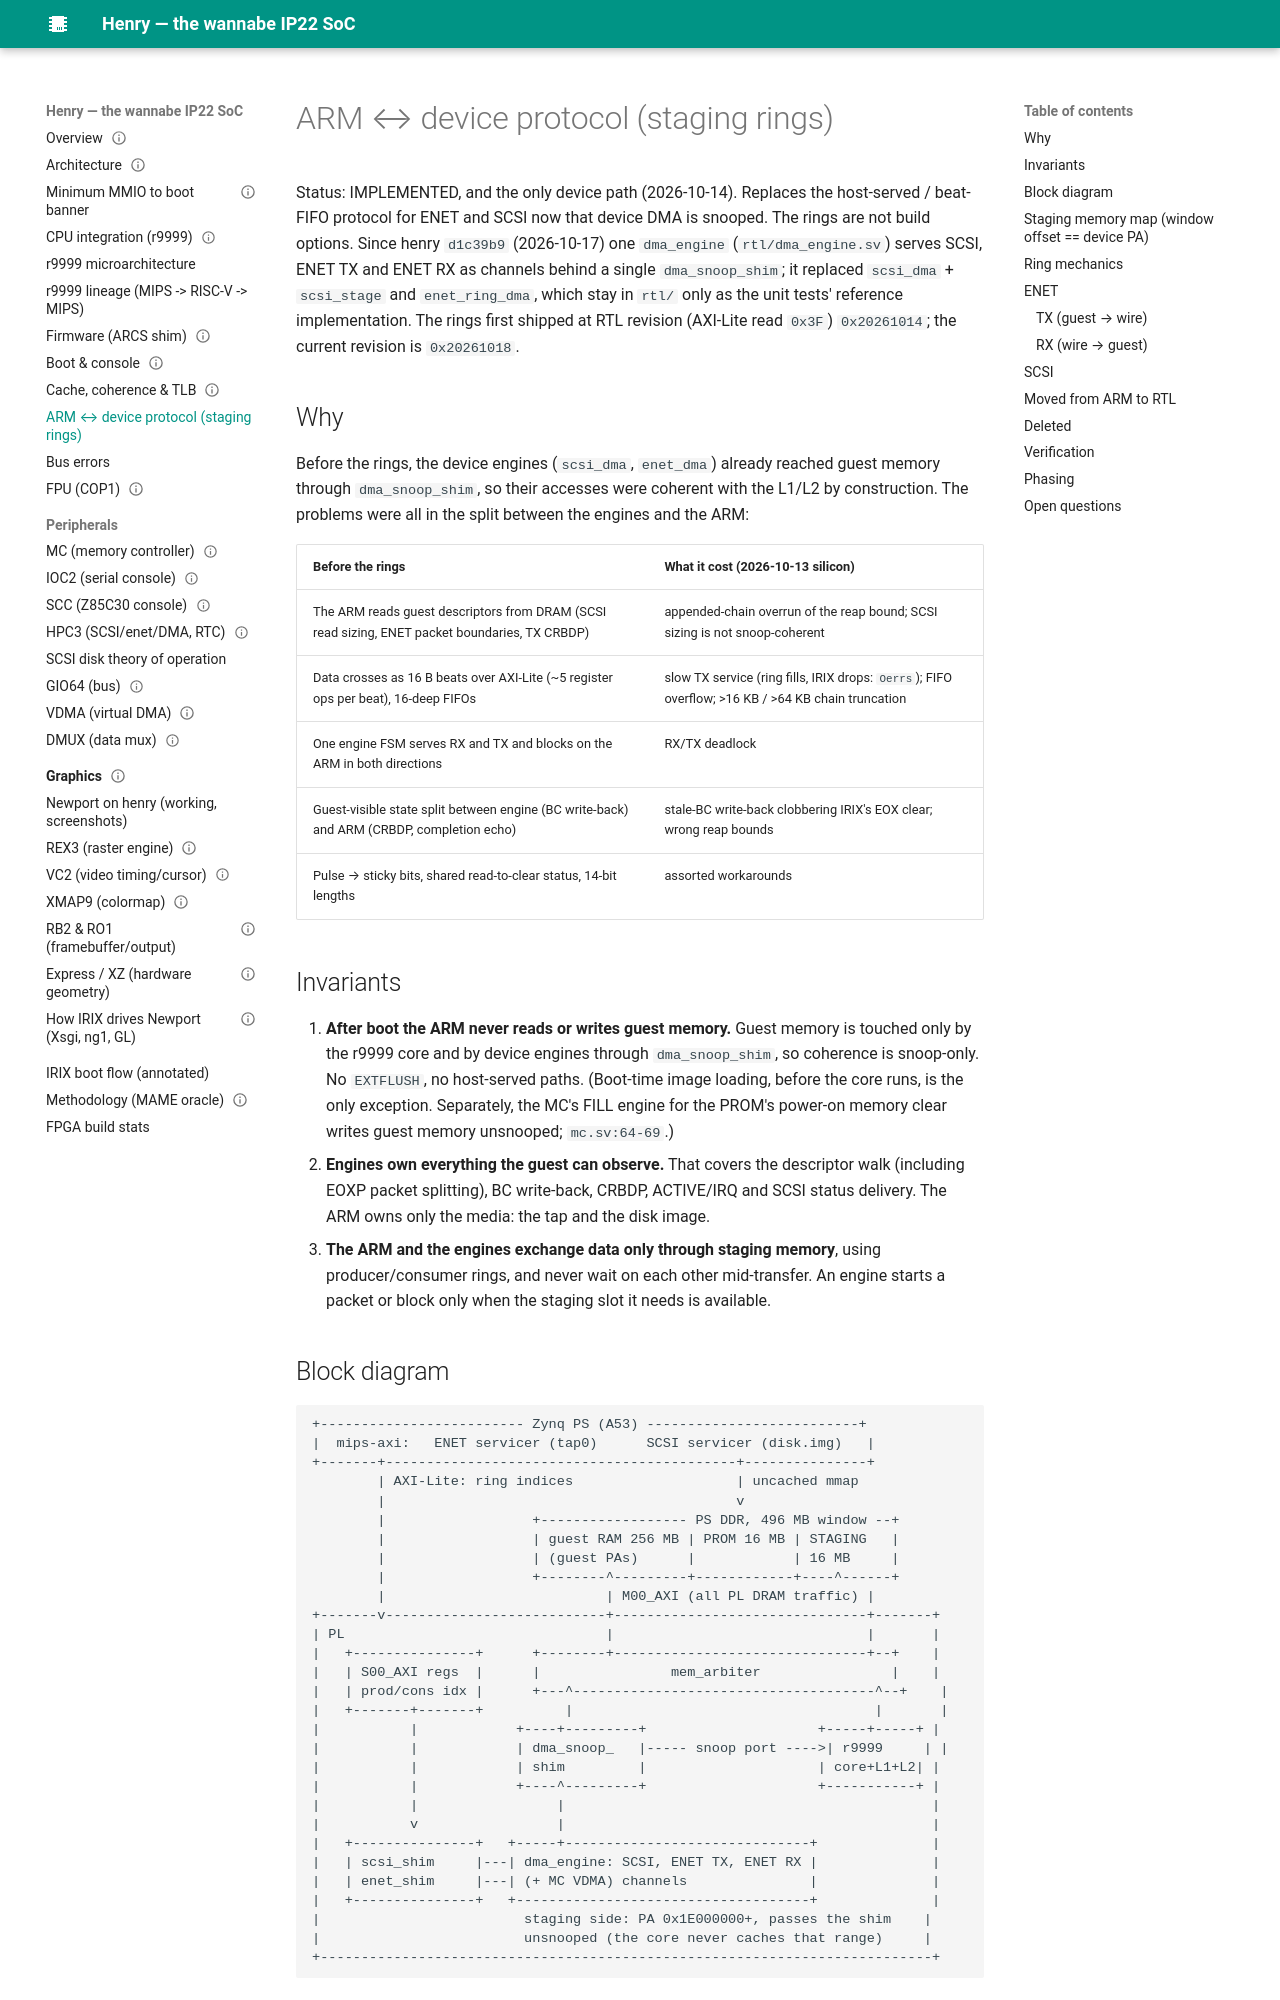

repository: dsheffie/C16H10N2O2 · page: arm-device-protocol/index.html · generator: mkdocs

# ARM ↔ device protocol (staging rings)

Status: IMPLEMENTED, and the only device path (2026-10-14). Replaces the host-served /
beat-FIFO protocol for ENET and SCSI now that device DMA is snooped. The rings are not
build options. Since henry `d1c39b9` (2026-10-17) one `dma_engine` (`rtl/dma_engine.sv`)
serves SCSI, ENET TX and ENET RX as channels behind a single `dma_snoop_shim`; it replaced
`scsi_dma` + `scsi_stage` and `enet_ring_dma`, which stay in `rtl/` only as the unit tests'
reference implementation. The rings first shipped at RTL revision (AXI-Lite read `0x3F`)
`0x20261014`; the current revision is `0x20261018`.

## Why

Before the rings, the device engines (`scsi_dma`, `enet_dma`) already reached guest memory through
`dma_snoop_shim`, so their accesses were coherent with the L1/L2 by construction. The
problems were all in the split between the engines and the ARM:

| Before the rings | What it cost (2026-10-13 silicon) |
|---|---|
| The ARM reads guest descriptors from DRAM (SCSI read sizing, ENET packet boundaries, TX CRBDP) | appended-chain overrun of the reap bound; SCSI sizing is not snoop-coherent |
| Data crosses as 16 B beats over AXI-Lite (~5 register ops per beat), 16-deep FIFOs | slow TX service (ring fills, IRIX drops: `Oerrs`); FIFO overflow; >16 KB / >64 KB chain truncation |
| One engine FSM serves RX and TX and blocks on the ARM in both directions | RX/TX deadlock |
| Guest-visible state split between engine (BC write-back) and ARM (CRBDP, completion echo) | stale-BC write-back clobbering IRIX's EOX clear; wrong reap bounds |
| Pulse → sticky bits, shared read-to-clear status, 14-bit lengths | assorted workarounds |

## Invariants

1. **After boot the ARM never reads or writes guest memory.** Guest memory is touched
   only by the r9999 core and by device engines through `dma_snoop_shim`, so coherence
   is snoop-only. No `EXTFLUSH`, no host-served paths. (Boot-time image loading,
   before the core runs, is the only exception. Separately, the MC's FILL engine for the
   PROM's power-on memory clear writes guest memory unsnooped; `mc.sv:64-69`.)
2. **Engines own everything the guest can observe.** That covers the descriptor walk
   (including EOXP packet splitting), BC write-back, CRBDP, ACTIVE/IRQ and SCSI status
   delivery. The ARM owns only the media: the tap and the disk image.
3. **The ARM and the engines exchange data only through staging memory**, using
   producer/consumer rings, and never wait on each other mid-transfer. An engine starts
   a packet or block only when the staging slot it needs is available.
